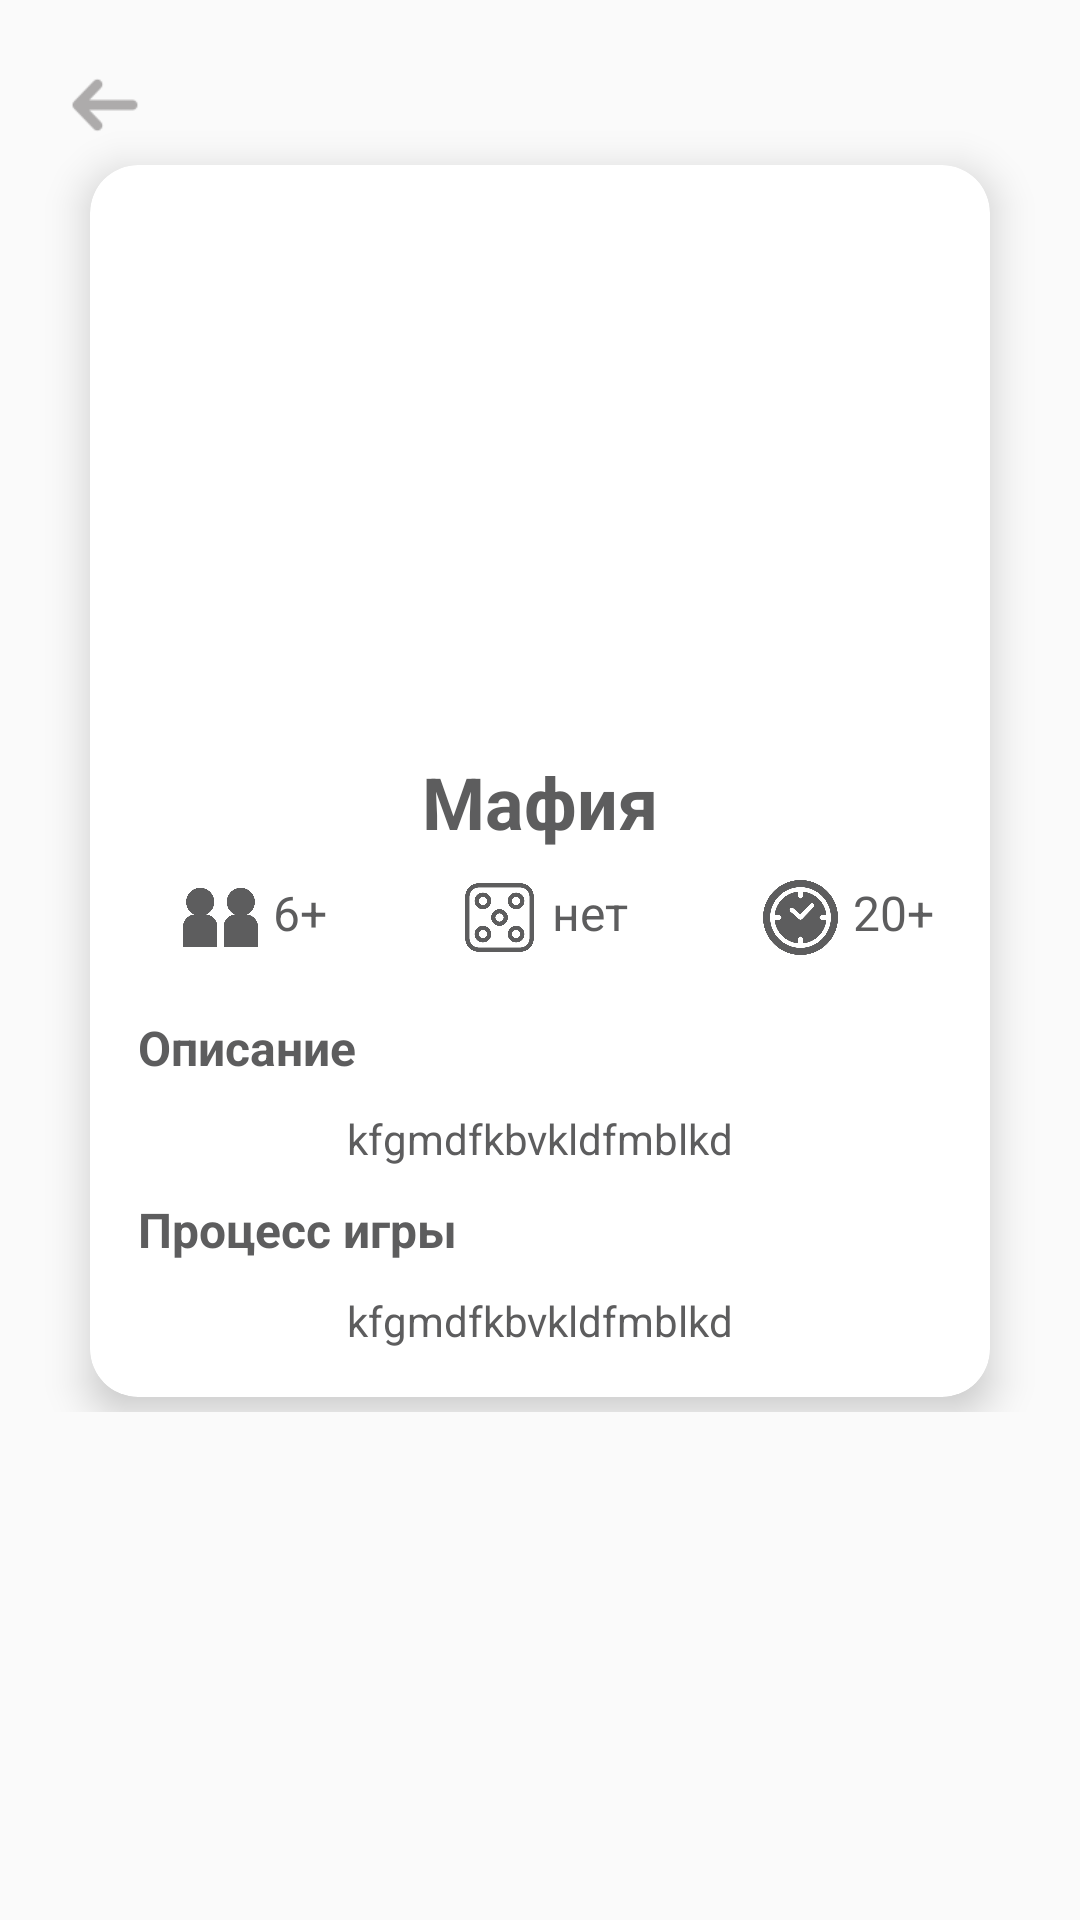

Write the Android layout XML for this screen, with the resource values it uses.
<!-- AndroidManifest.xml: application theme Theme.Kartochki -->
<!-- res/layout/activity_profile_card.xml -->
<?xml version="1.0" encoding="utf-8"?>
<ScrollView xmlns:android="http://schemas.android.com/apk/res/android"
    xmlns:app="http://schemas.android.com/apk/res-auto"
    xmlns:tools="http://schemas.android.com/tools"
    android:layout_width="match_parent"
    android:layout_height="match_parent" tools:context=".ProfileCardActivity">

    <androidx.constraintlayout.widget.ConstraintLayout
        android:id="@+id/main"
        android:layout_width="match_parent"
        android:layout_height="wrap_content">

        <LinearLayout
            android:id="@+id/toolbarLayout"
            android:layout_width="match_parent"
            android:layout_height="wrap_content"
            android:orientation="vertical">

            
            <ImageView
                android:id="@+id/back"
                android:layout_width="30dp"
                android:layout_height="30dp"
                android:layout_marginTop="20dp"
                android:layout_marginStart="20dp"
                app:srcCompat="@drawable/arrow1" />

            
        </LinearLayout>

        <androidx.cardview.widget.CardView
            android:id="@+id/cardView1"
            android:layout_width="0dp"
            android:layout_height="wrap_content"
            android:layout_marginVertical="5dp"
            android:layout_marginStart="30dp"
            android:layout_marginEnd="30dp"
            android:layout_marginTop="20dp"
            android:layout_marginBottom="50dp"
            app:cardCornerRadius="16dp"
            app:layout_constraintStart_toStartOf="parent"
            app:layout_constraintEnd_toEndOf="parent"
            app:layout_constraintTop_toBottomOf="@id/toolbarLayout"
            app:layout_constraintBottom_toBottomOf="parent"
            app:cardElevation="8dp">

            <LinearLayout
                android:layout_width="match_parent"
                android:layout_height="wrap_content"
                android:orientation="vertical"
                android:padding="16dp">

                <ImageView
                    android:id="@+id/image_card"
                    android:layout_width="150dp"
                    android:layout_height="150dp"
                    android:layout_gravity="center"
                    android:layout_margin="10dp"
                    android:background="@drawable/rounded_corners" />

                <TextView
                    android:id="@+id/card_name"
                    android:layout_width="wrap_content"
                    android:layout_height="wrap_content"
                    android:layout_gravity="center"
                    android:layout_marginTop="10dp"
                    android:textSize="24sp"
                    android:textColor="#5D5D5E"
                    android:textStyle="bold"
                    android:text="Мафия" />

                <LinearLayout
                    android:layout_width="match_parent"
                    android:layout_height="wrap_content"
                    android:orientation="horizontal"
                    android:layout_marginBottom="10dp"
                    android:layout_marginTop="10dp">

                    <ImageView
                        android:layout_width="25dp"
                        android:layout_height="25dp"
                        android:layout_marginStart="15dp"
                        android:src="@drawable/people" />

                    <TextView
                        android:id="@+id/people_card"
                        android:layout_width="wrap_content"
                        android:layout_height="wrap_content"
                        android:layout_marginStart="5dp"
                        android:text="6+"
                        android:textColor="#5D5D5E"
                        android:textSize="16sp" />

                    <ImageView
                        android:layout_width="25dp"
                        android:layout_height="25dp"
                        android:layout_marginStart="45dp"
                        android:src="@drawable/cube" />

                    <TextView
                        android:id="@+id/cube_card"
                        android:layout_width="wrap_content"
                        android:layout_height="wrap_content"
                        android:layout_marginStart="5dp"
                        android:text="нет"
                        android:textColor="#5D5D5E"
                        android:textSize="16sp" />

                    <ImageView
                        android:layout_width="25dp"
                        android:layout_height="25dp"
                        android:layout_marginStart="45dp"
                        android:src="@drawable/time" />

                    <TextView
                        android:id="@+id/time_card"
                        android:layout_width="wrap_content"
                        android:layout_height="wrap_content"
                        android:layout_marginStart="5dp"
                        android:text="20+"
                        android:textColor="#5D5D5E"
                        android:textSize="16sp" />
                </LinearLayout>

                <TextView
                    android:layout_width="wrap_content"
                    android:layout_height="wrap_content"
                    android:layout_marginTop="10dp"
                    android:textSize="16sp"
                    android:textStyle="bold"
                    android:textColor="#5D5D5E"
                    android:text="Описание" />

                <TextView
                    android:id="@+id/opisaniye"
                    android:layout_width="wrap_content"
                    android:layout_height="wrap_content"
                    android:layout_gravity="center"
                    android:layout_marginTop="10dp"
                    android:textSize="14sp"
                    android:textColor="#5D5D5E"
                    android:text="kfgmdfkbvkldfmblkd" />

                <TextView
                    android:layout_width="wrap_content"
                    android:layout_height="wrap_content"
                    android:layout_marginTop="10dp"
                    android:textSize="16sp"
                    android:textStyle="bold"
                    android:textColor="#5D5D5E"
                    android:text="Процесс игры" />

                <TextView
                    android:id="@+id/process"
                    android:layout_width="wrap_content"
                    android:layout_height="wrap_content"
                    android:layout_gravity="center"
                    android:layout_marginTop="10dp"
                    android:textSize="14sp"
                    android:textColor="#5D5D5E"
                    android:text="kfgmdfkbvkldfmblkd" />
            </LinearLayout>
        </androidx.cardview.widget.CardView>
    </androidx.constraintlayout.widget.ConstraintLayout>
</ScrollView>
<!-- resources referenced by this layout -->
<resources>
  <!-- drawable arrow1: png bitmap (drawable, 542 bytes) -->
  <!-- drawable cube: png bitmap (drawable, 26996 bytes) -->
  <!-- drawable people: png bitmap (drawable, 13430 bytes) -->
  <!-- drawable time: png bitmap (drawable, 32142 bytes) -->
  <style name="Theme.Kartochki" parent="Theme.AppCompat.Light.NoActionBar">
          
          <item name="colorPrimary">@color/purple_500</item>
          <item name="colorPrimaryVariant">@color/purple_700</item>
          <item name="colorOnPrimary">@color/white</item>
          
          <item name="colorSecondary">@color/teal_200</item>
          <item name="colorSecondaryVariant">@color/teal_700</item>
          <item name="colorOnSecondary">@color/black</item>
          
          <item name="android:statusBarColor">?attr/colorPrimaryVariant</item>
          
      </style>
  <color name="purple_500">#FF6200EE</color>
  <color name="purple_700">#FF3700B3</color>
  <color name="white">#FFFFFFFF</color>
  <color name="teal_200">#FF03DAC5</color>
  <color name="teal_700">#FF018786</color>
  <color name="black">#FF000000</color>
</resources>
